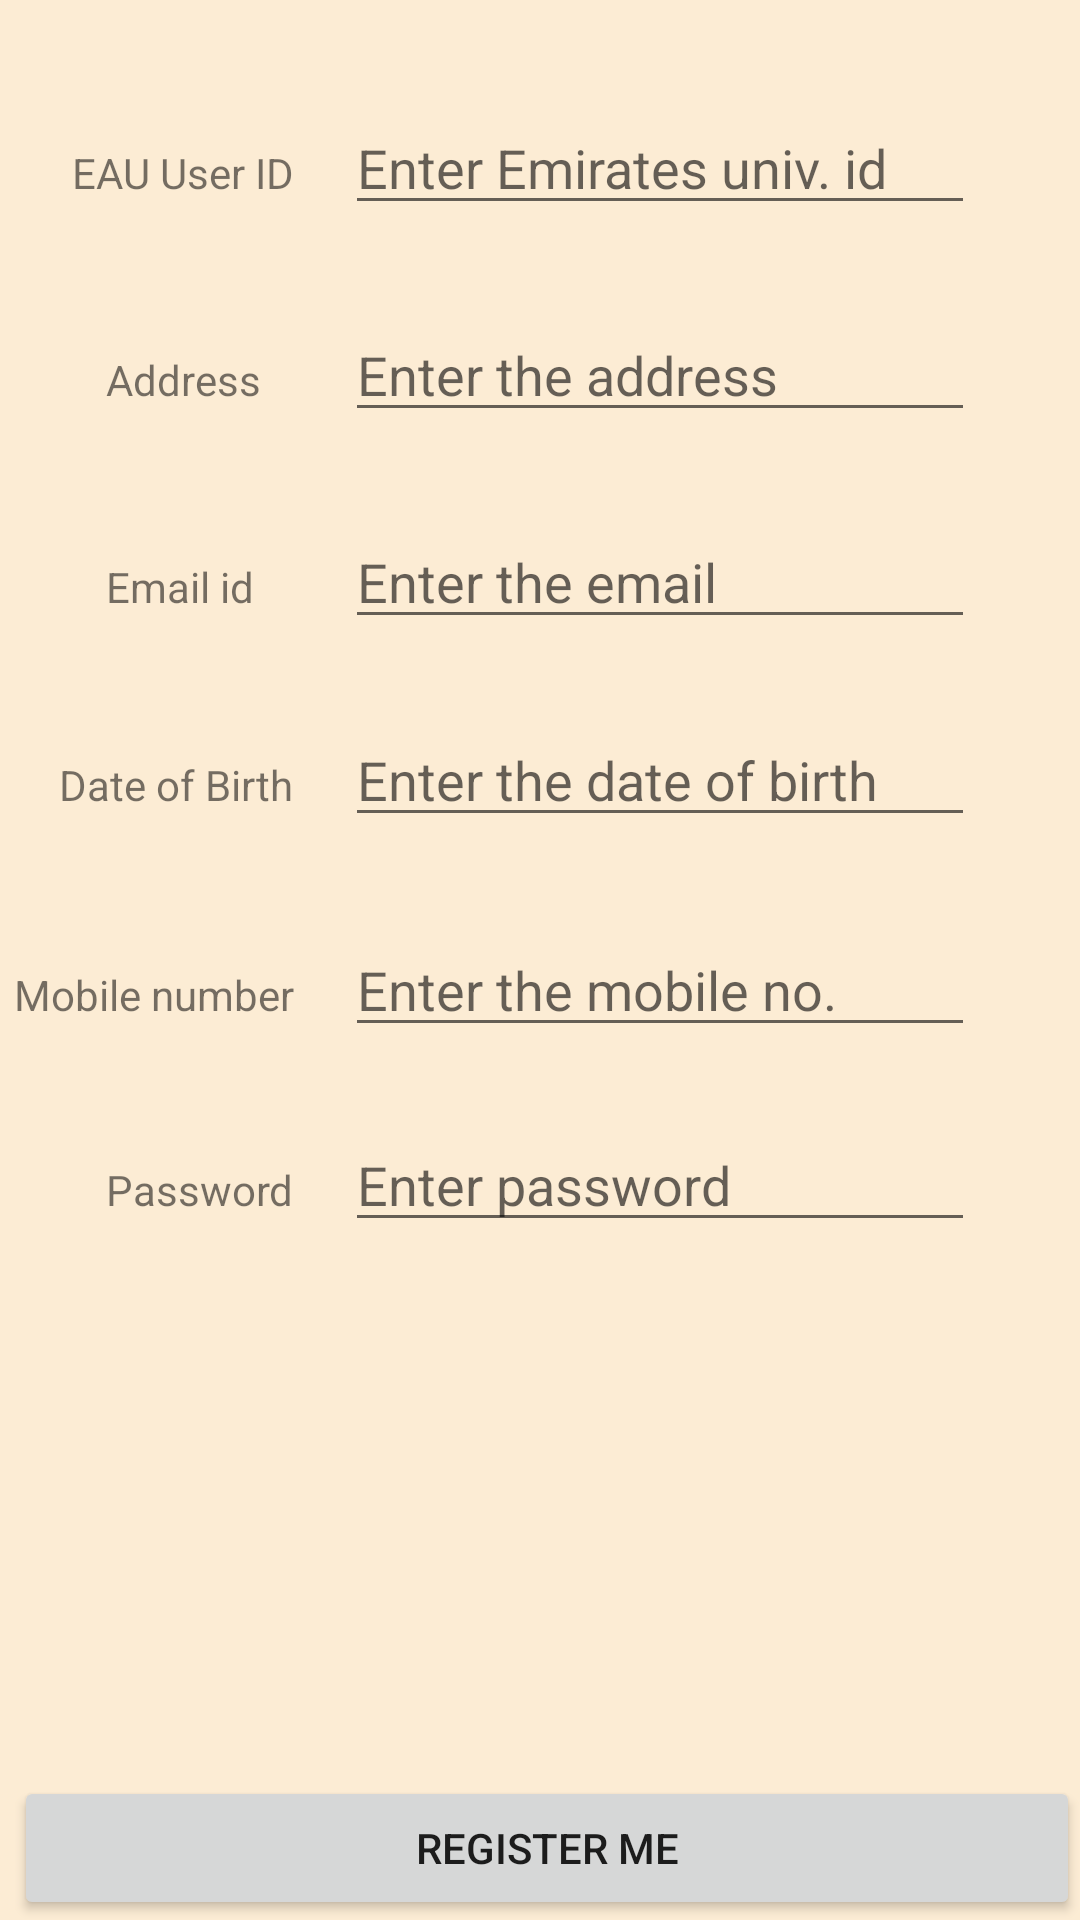

Here is an Android app screen rendered from its layout file. Give the layout XML and the strings, colors and styles it references.
<!-- AndroidManifest.xml: application theme AppTheme -->
<!-- res/layout/activity_register.xml -->
<?xml version="1.0" encoding="utf-8"?>
<RelativeLayout xmlns:android="http://schemas.android.com/apk/res/android"
    xmlns:app="http://schemas.android.com/apk/res-auto"
    android:layout_width="match_parent"
    android:layout_height="match_parent"
    android:background="@color/AviationCollegeLight">

        <TextView
            android:id="@+id/textView2"
            android:layout_width="wrap_content"
            android:layout_height="wrap_content"
            android:layout_marginLeft="24dp"
            android:layout_marginStart="24dp"
            android:layout_marginTop="48dp"
            android:text="EAU User ID"
            android:layout_alignParentTop="true"
            android:layout_alignParentLeft="true"
            android:layout_alignParentStart="true" />

        <EditText
            android:id="@+id/editText"
            android:layout_width="wrap_content"
            android:layout_height="wrap_content"
            android:layout_alignBaseline="@+id/textView2"
            android:layout_alignBottom="@+id/textView2"
            android:layout_marginLeft="17dp"
            android:layout_marginStart="17dp"
            android:layout_toEndOf="@+id/textView2"
            android:layout_toRightOf="@+id/textView2"
            android:ems="10"
            android:hint="Enter Emirates univ. id"
            android:inputType="textPersonName" />

        <TextView
            android:id="@+id/textView3"
            android:layout_width="wrap_content"
            android:layout_height="wrap_content"
            android:layout_alignLeft="@+id/textView11"
            android:layout_alignStart="@+id/textView11"
            android:layout_below="@+id/editText"
            android:layout_marginTop="42dp"
            android:text="Address" />

        <EditText
            android:id="@+id/editText2"
            android:layout_width="wrap_content"
            android:layout_height="wrap_content"
            android:layout_alignBaseline="@+id/textView3"
            android:layout_alignBottom="@+id/textView3"
            android:layout_alignLeft="@+id/editText"
            android:layout_alignStart="@+id/editText"
            android:ems="10"
            android:hint="Enter the address"
            android:inputType="textPersonName" />

        <TextView
            android:id="@+id/textView4"
            android:layout_width="wrap_content"
            android:layout_height="wrap_content"
            android:layout_alignLeft="@+id/textView3"
            android:layout_alignStart="@+id/textView3"
            android:layout_below="@+id/editText2"
            android:layout_marginTop="42dp"
            android:text="Email id" />

        <EditText
            android:id="@+id/editText3"
            android:layout_width="wrap_content"
            android:layout_height="wrap_content"
            android:layout_alignBaseline="@+id/textView4"
            android:layout_alignBottom="@+id/textView4"
            android:layout_alignLeft="@+id/editText2"
            android:layout_alignStart="@+id/editText2"
            android:ems="10"
            android:hint="Enter the email"
            android:inputType="textPersonName" />

        <TextView
            android:id="@+id/textView5"
            android:layout_width="wrap_content"
            android:layout_height="wrap_content"
            android:layout_alignEnd="@+id/textView10"
            android:layout_alignRight="@+id/textView10"
            android:layout_below="@+id/editText3"
            android:layout_marginTop="39dp"
            android:text="Date of Birth" />

        <EditText
            android:id="@+id/editText4"
            android:layout_width="wrap_content"
            android:layout_height="wrap_content"
            android:layout_alignBaseline="@+id/textView5"
            android:layout_alignBottom="@+id/textView5"
            android:layout_alignLeft="@+id/editText3"
            android:layout_alignStart="@+id/editText3"
            android:ems="10"
            android:hint="Enter the date of birth"
            android:inputType="date" />

        <TextView
            android:id="@+id/textView10"
            android:layout_width="wrap_content"
            android:layout_height="wrap_content"
            android:layout_below="@+id/editText4"
            android:layout_marginTop="43dp"
            android:layout_toLeftOf="@+id/editText"
            android:layout_toStartOf="@+id/editText"
            android:text="Mobile number" />

        <EditText
            android:id="@+id/editText5"
            android:layout_width="wrap_content"
            android:layout_height="wrap_content"
            android:layout_alignBaseline="@+id/textView10"
            android:layout_alignBottom="@+id/textView10"
            android:layout_alignLeft="@+id/editText4"
            android:layout_alignStart="@+id/editText4"
            android:ems="10"
            android:hint="Enter the mobile no."
            android:inputType="phone" />

        <TextView
            android:id="@+id/textView11"
            android:layout_width="wrap_content"
            android:layout_height="wrap_content"
            android:layout_below="@+id/editText5"
            android:layout_marginTop="38dp"
            android:layout_toLeftOf="@+id/editText"
            android:layout_toStartOf="@+id/editText"
            android:text="Password" />

        <EditText
            android:id="@+id/editText7"
            android:layout_width="wrap_content"
            android:layout_height="wrap_content"
            android:layout_alignBaseline="@+id/textView11"
            android:layout_alignBottom="@+id/textView11"
            android:layout_alignLeft="@+id/editText5"
            android:layout_alignStart="@+id/editText5"
            android:ems="10"
            android:hint="Enter password"
            android:inputType="textPassword" />

        <Button
            android:id="@+id/button5"
            android:layout_width="match_parent"
            android:layout_height="wrap_content"
            android:layout_alignLeft="@+id/textView10"
            android:layout_alignParentBottom="true"
            android:layout_alignParentEnd="true"
            android:layout_alignParentRight="true"
            android:layout_alignStart="@+id/textView10"
            android:text="Register Me" />

    </RelativeLayout>
<!-- resources referenced by this layout -->
<resources>
  <color name="AviationCollegeLight">#fcecd4</color>
  <style name="AppTheme" parent="Theme.AppCompat.Light.DarkActionBar">
          
          <item name="colorPrimary">@color/AviationCollege</item>
          <item name="colorPrimaryDark">@color/colorPrimaryDark</item>
          <item name="colorAccent">@color/colorAccent</item>
  
  
      </style>
  <color name="AviationCollege">#947748</color>
  <color name="colorPrimaryDark">#303F9F</color>
  <color name="colorAccent">#FF4081</color>
</resources>
